Run: headless pygame with SDL's dummy video driver; simulated clock (each Clock.tick advances the game by its frame time, no real sleeping); random seed 0; keys injected as events and as key.get_pressed() state; no mouse input.
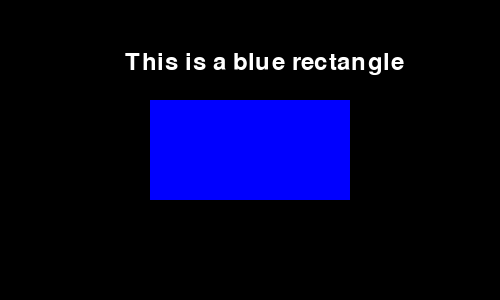
Frame 1 of 4 · flips 1–60 · no input
Frame 2 of 4 · flips 61–180 · tapped SPACE, RETURN · held RIGHT (→), D · screen unchanged from frame 1, image omitted
Frame 3 of 4 · flips 181–300 · held DOWN (↓), S · screen unchanged from frame 2, image omitted
Frame 4 of 4 · flips 301–420 · held LEFT (←), A, UP (↑), W · screen unchanged from frame 3, image omitted

The pygame program that drew these frames:

import pygame

pygame.init()

width, height = 500, 300
screen = pygame.display.set_mode((width, height))
pygame.display.set_caption("Blue Rectangle Example")

BLUE = (0, 0, 255)
WHITE = (255, 255, 255)

font = pygame.font.SysFont(None, 36)
text = font.render("This is a blue rectangle", True, WHITE)

running = True
while running:
    for event in pygame.event.get():
        if event.type == pygame.QUIT:
            running = False

    screen.fill((0, 0, 0))

    pygame.draw.rect(screen, BLUE, (150, 100, 200, 100))

    screen.blit(text, (125, 50))
    pygame.display.flip()

pygame.quit()
